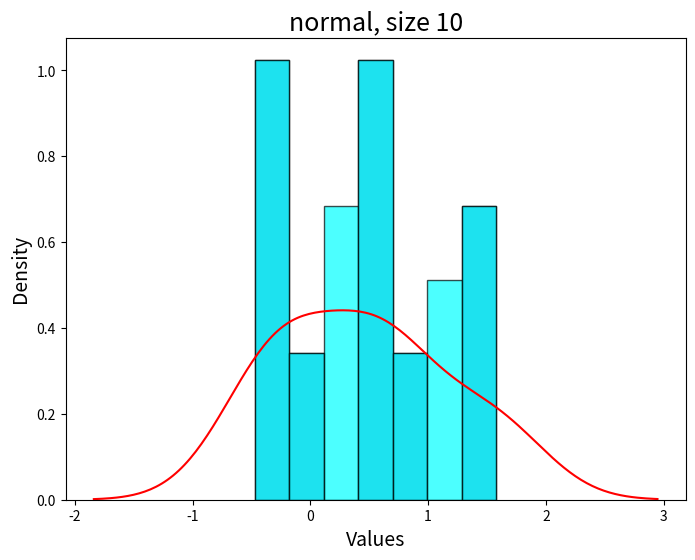
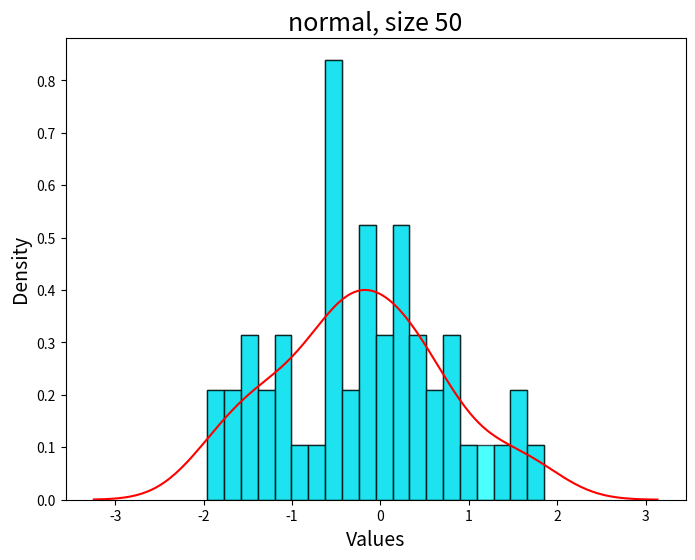
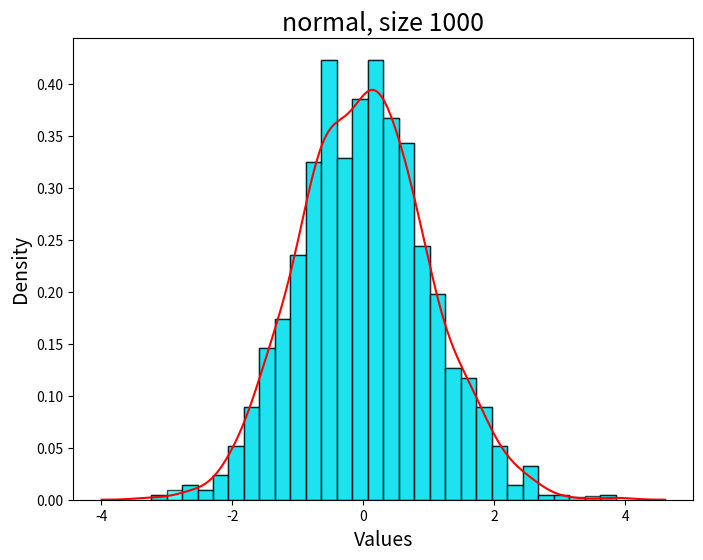
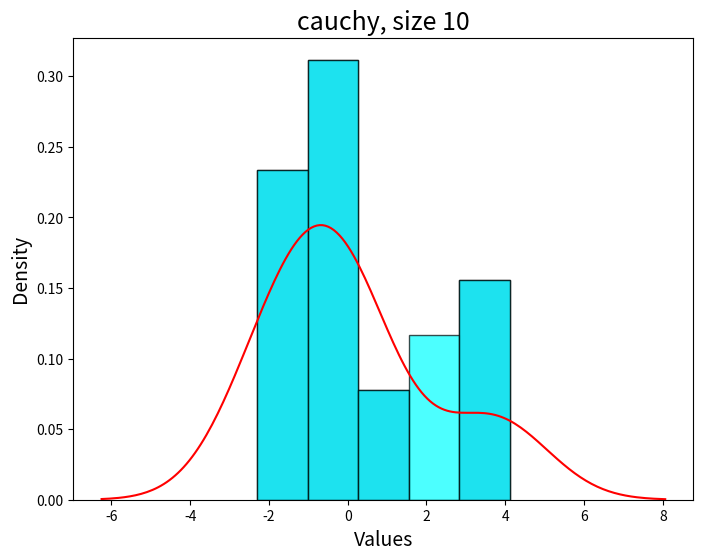
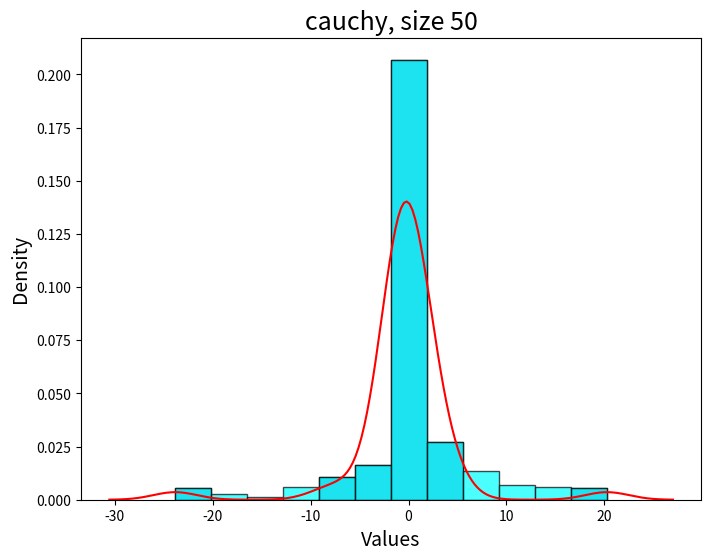
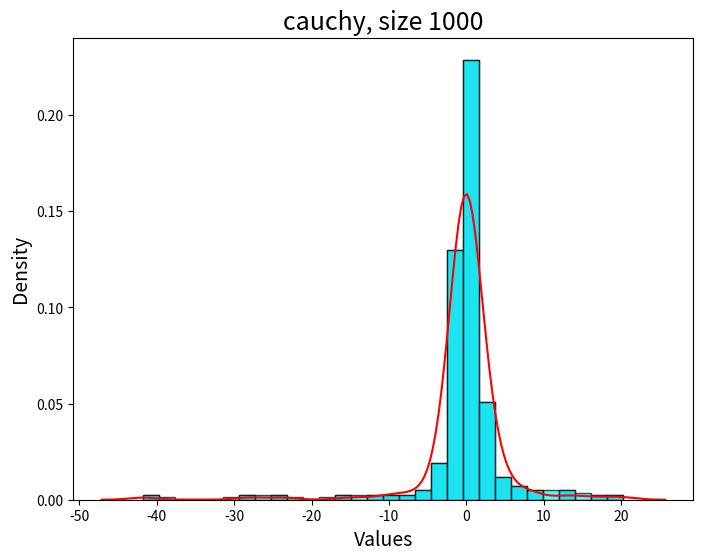
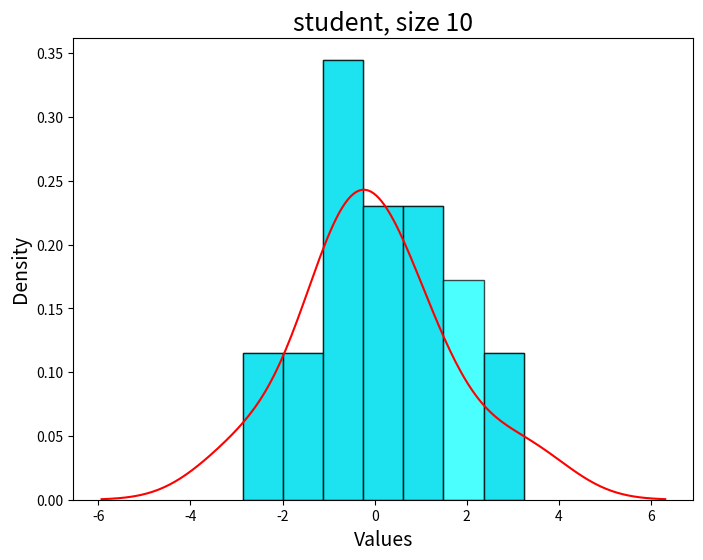
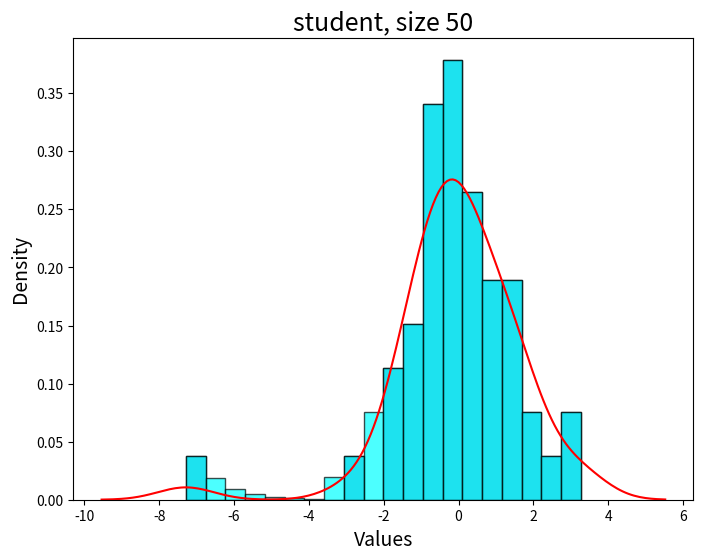
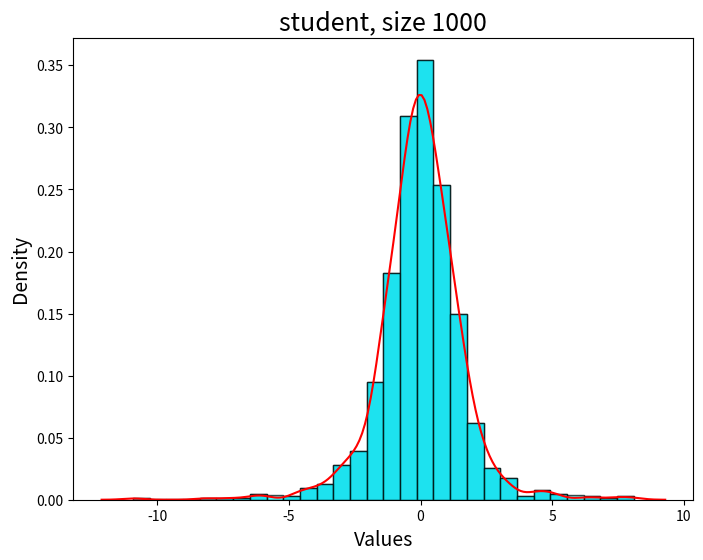
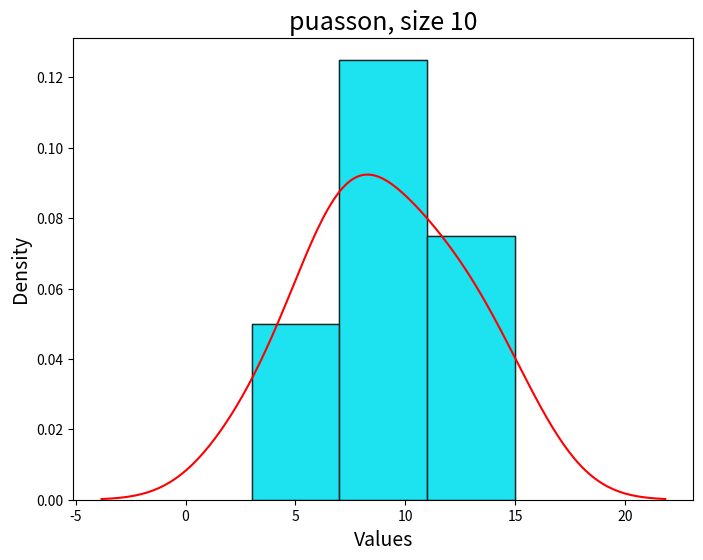
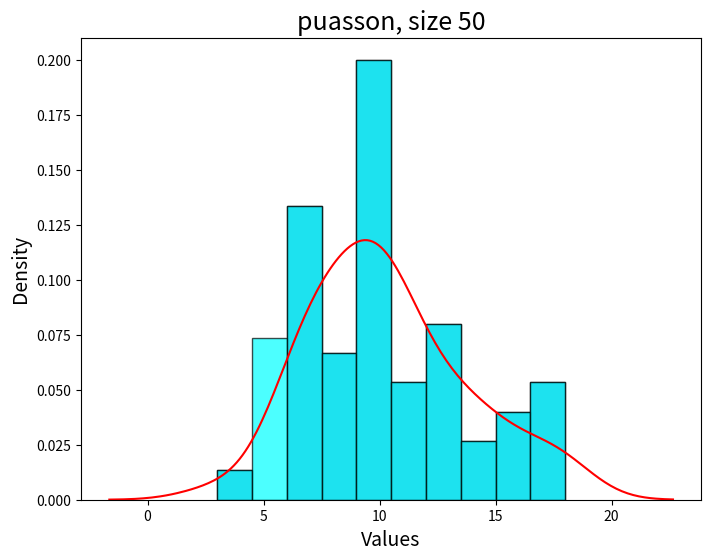
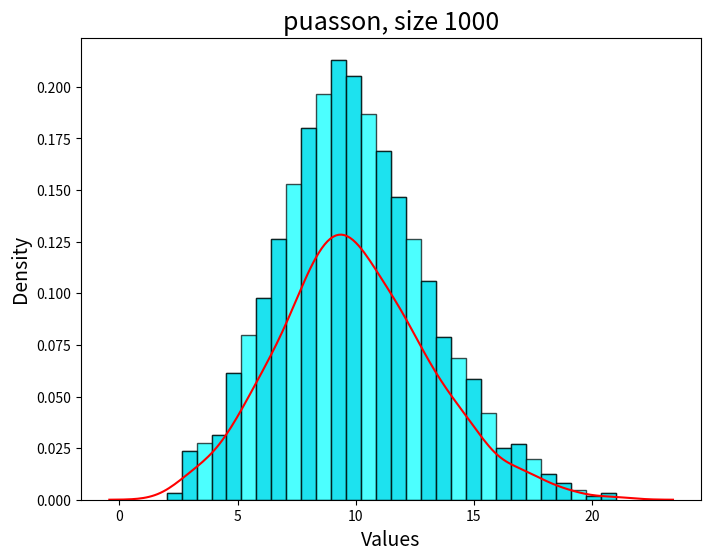
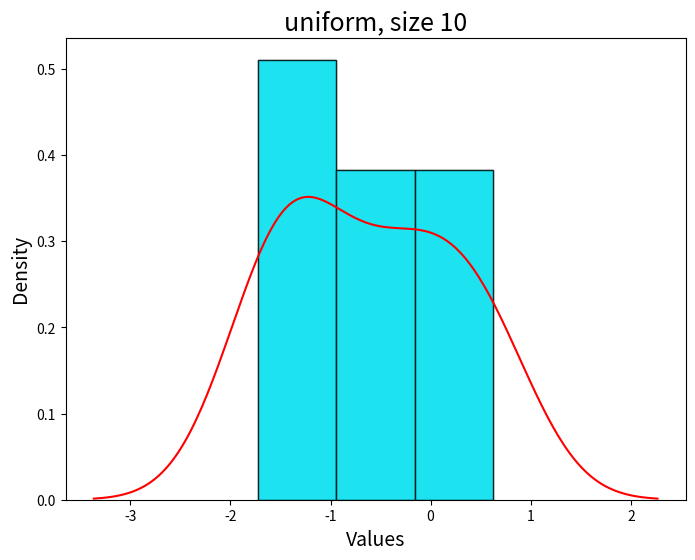
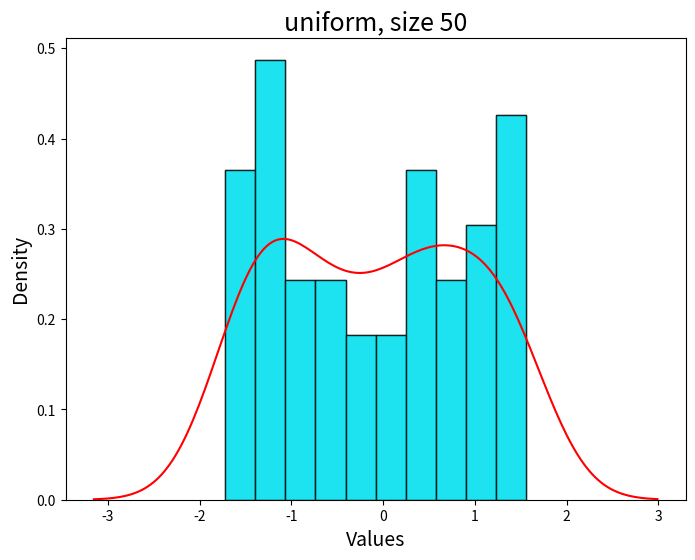
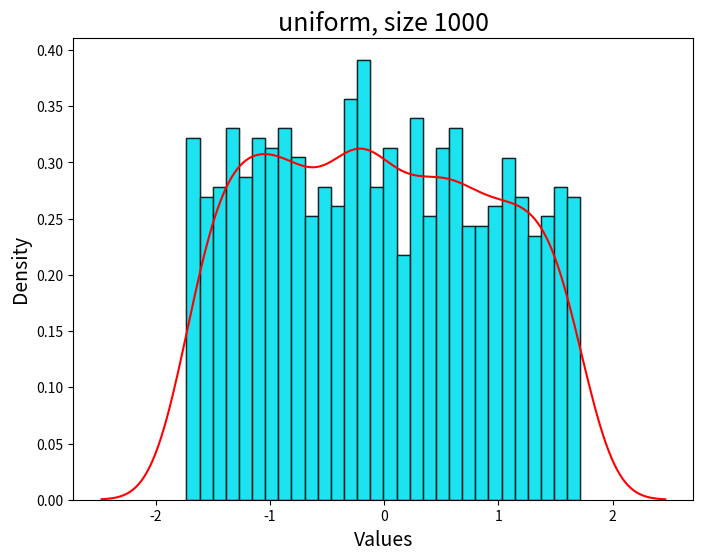

Here is the Python script that generated these plots, in order:
import matplotlib.pyplot as plt
import seaborn as sns
import numpy as np
import math
np.random.seed(42)

normal = np.random.standard_normal(900)
cauchy = np.random.standard_cauchy(201)
student = np.random.standard_t(df=3, size=1001)
poisson = np.random.poisson(10, size=1001)
uniform = np.random.uniform(-(math.sqrt(3)), math.sqrt(3), 1001)

array_of_powers = [10, 50, 1000]

array_of_intervals_normal = [7, 20, 30]
array_of_intervals_cauchy = [5, 12, 30]
array_of_intervals_student = [7, 20, 30]
array_of_intervals_poisson = [3, 10, 30]
array_of_intervals_uniform = [3, 10, 30]

arr_intervals = [array_of_intervals_normal, array_of_intervals_cauchy, array_of_intervals_student, array_of_intervals_poisson, array_of_intervals_uniform]
array_of_distributions = [normal, cauchy, student, poisson, uniform]
names = ["normal", "cauchy", "student", "puasson", "uniform"]

for distribution, name, intervals in zip(array_of_distributions, names, arr_intervals):
    for power, interval in zip(array_of_powers, intervals):
        # Создаем гистограмму с заполненными столбцами
        plt.figure(figsize=(8, 6))
        bin_values, bin_edges, _ = plt.hist(distribution[:power], bins=interval, density=True, alpha=0.7, edgecolor='black')
        # Замена пустых столбцов на столбцы с высотой 1
        for i in range(len(bin_values)):
            if bin_values[i] == 0:
                bin_values[i] = (bin_values[i - 1] + bin_values[i + 1]) / 2
        # Рисуем заполненные столбцы
        plt.bar(bin_edges[:-1], bin_values, width=np.diff(bin_edges), align='edge', alpha=0.7, edgecolor='black', color='cyan')
        # Добавляем график аппроксимации
        sns.kdeplot(distribution[:power], color='red')
        plt.title(f'{name}, size {power}', fontsize=18)
        plt.xlabel('Values', fontsize=14)
        plt.ylabel('Density', fontsize=14)
        plt.savefig(f'{name}, size {power}')
